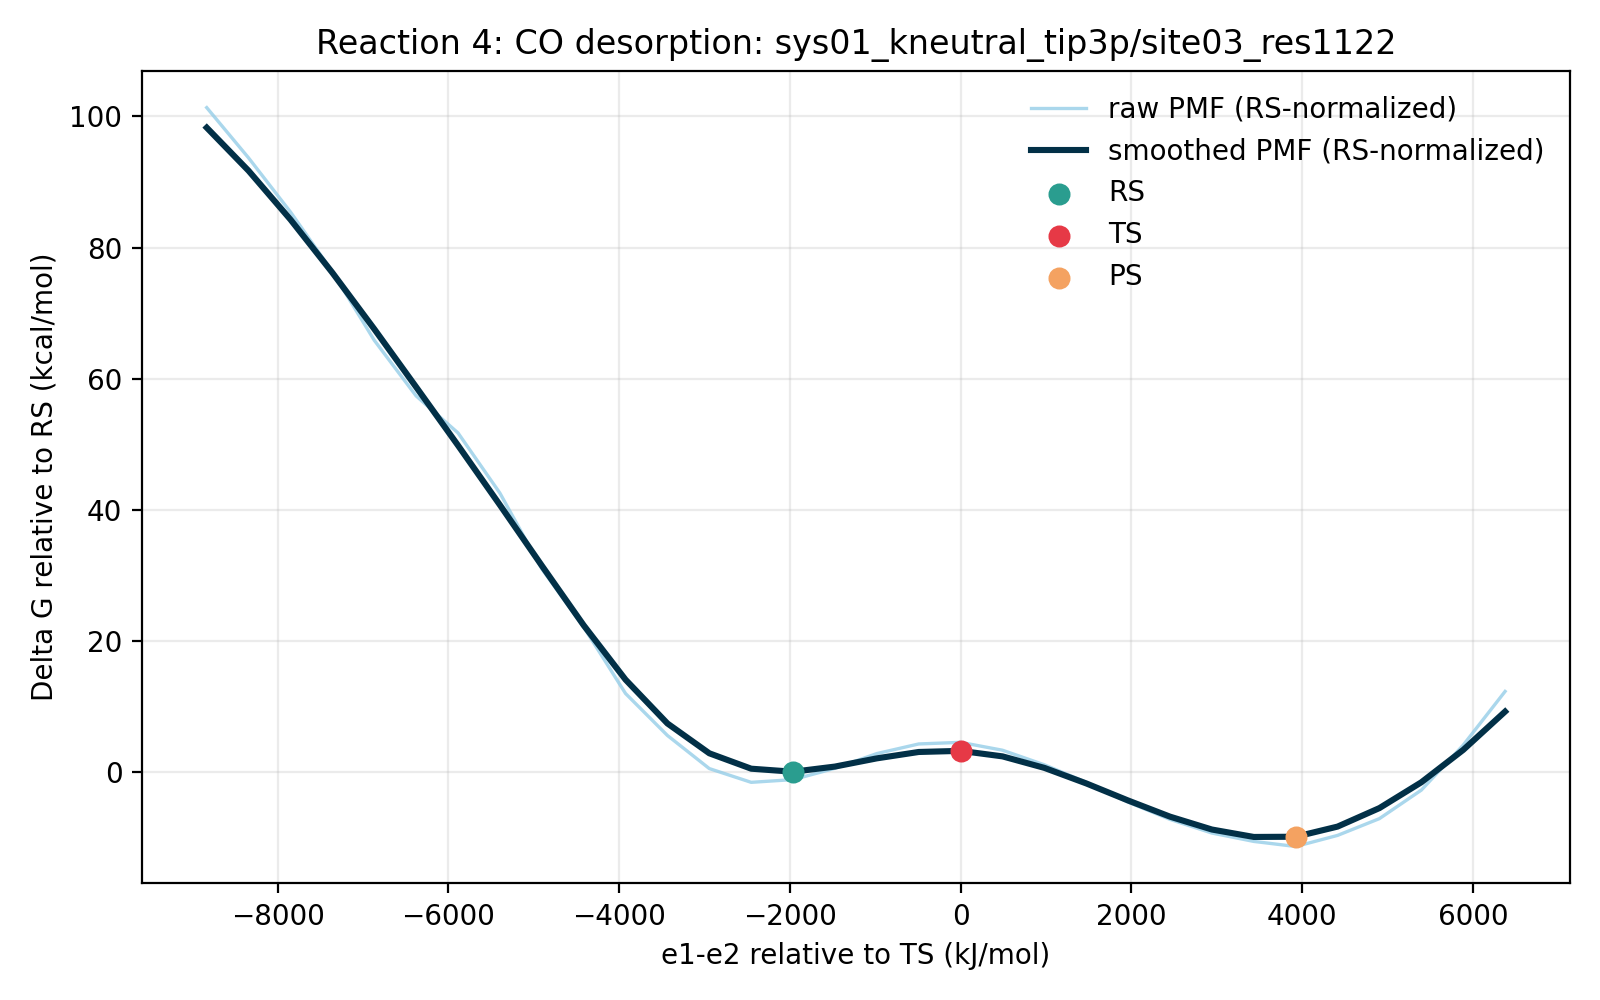

Source data for this figure (header and first rows):
e1_minus_e2_kj_mol, e1_minus_e2_centered_kj_mol, raw_pmf_kj_mol, smoothed_pmf_kj_mol, raw_pmf_rs_normalized_kj_mol, smoothed_pmf_rs_normalized_kj_mol, raw_pmf_kcal_mol, smoothed_pmf_kcal_mol, raw_pmf_rs_normalized_kcal_mol, smoothed_pmf_rs_normalized_kcal_mol, rs_reference_y_kj_mol, coordinate_origin_kj_mol
-8497, -8829, 429.1, 416.3, 424.1, 411.3, 102.6, 99.5, 101.4, 98.3, 5.026, 332.4
-8006, -8338, 397, 388.8, 391.9, 383.7, 94.88, 92.91, 93.67, 91.71, 5.026, 332.4
-7516, -7848, 362.4, 357.6, 357.4, 352.6, 86.62, 85.47, 85.42, 84.27, 5.026, 332.4
-7025, -7358, 324.3, 323.7, 319.3, 318.6, 77.51, 77.36, 76.31, 76.16, 5.026, 332.4
-6535, -6867, 280.5, 287.7, 275.5, 282.7, 67.05, 68.77, 65.85, 67.57, 5.026, 332.4
-6044, -6376, 245, 250.7, 240, 245.7, 58.55, 59.91, 57.35, 58.71, 5.026, 332.4
-5554, -5886, 221.4, 213.4, 216.3, 208.4, 52.91, 51, 51.71, 49.8, 5.026, 332.4
-5063, -5396, 182.9, 175.4, 177.9, 170.3, 43.73, 41.91, 42.52, 40.71, 5.026, 332.4
-4573, -4905, 134.6, 136.7, 129.6, 131.6, 32.17, 32.66, 30.97, 31.46, 5.026, 332.4
-4082, -4414, 97.43, 98.54, 92.41, 93.52, 23.29, 23.55, 22.09, 22.35, 5.026, 332.4
-3592, -3924, 54.97, 63.82, 49.95, 58.79, 13.14, 15.25, 11.94, 14.05, 5.026, 332.4
-3101, -3434, 28.18, 35.85, 23.15, 30.82, 6.734, 8.568, 5.533, 7.367, 5.026, 332.4
-2611, -2943, 7.036, 16.8, 2.011, 11.77, 1.682, 4.015, 0.4806, 2.814, 5.026, 332.4
-2120, -2452, -1.743, 6.968, -6.768, 1.942, -0.4166, 1.665, -1.618, 0.4643, 5.026, 332.4
-1630, -1962, 0.0, 5.026, -5.026, 0.0, 0.0, 1.201, -1.201, 0.0, 5.026, 332.4
-1139, -1472, 7.214, 8.324, 2.189, 3.298, 1.724, 1.989, 0.5231, 0.7883, 5.026, 332.4
-648.6, -981.0, 16.63, 13.57, 11.6, 8.541, 3.974, 3.243, 2.772, 2.041, 5.026, 332.4
-158.1, -490.5, 22.76, 17.64, 17.73, 12.61, 5.439, 4.216, 4.238, 3.015, 5.026, 332.4
332.4, 0.0, 23.8, 18.35, 18.77, 13.33, 5.687, 4.386, 4.486, 3.185, 5.026, 332.4
822.9, 490.5, 18.76, 14.84, 13.74, 9.81, 4.484, 3.546, 3.283, 2.345, 5.026, 332.4
1313, 981.0, 9.452, 7.485, 4.427, 2.46, 2.259, 1.789, 1.058, 0.5879, 5.026, 332.4
1804, 1472, -1.712, -2.437, -6.737, -7.462, -0.4091, -0.5824, -1.61, -1.784, 5.026, 332.4
2294, 1962, -14.4, -13.34, -19.42, -18.37, -3.441, -3.189, -4.643, -4.39, 5.026, 332.4
2785, 2452, -25.41, -23.65, -30.44, -28.68, -6.073, -5.653, -7.274, -6.854, 5.026, 332.4
3275, 2943, -34.13, -31.87, -39.16, -36.89, -8.157, -7.617, -9.358, -8.818, 5.026, 332.4
3766, 3434, -39.47, -36.62, -44.5, -41.64, -9.434, -8.752, -10.64, -9.953, 5.026, 332.4
4256, 3924, -42.72, -36.48, -47.74, -41.51, -10.21, -8.719, -11.41, -9.92, 5.026, 332.4
4747, 4414, -35.63, -30.01, -40.65, -35.03, -8.516, -7.172, -9.717, -8.373, 5.026, 332.4
5237, 4905, -24.91, -18.18, -29.94, -23.2, -5.954, -4.345, -7.155, -5.546, 5.026, 332.4
5728, 5396, -6.714, -1.717, -11.74, -6.743, -1.605, -0.4104, -2.806, -1.612, 5.026, 332.4
6218, 5886, 22.02, 18.96, 16.99, 13.93, 5.263, 4.531, 4.062, 3.33, 5.026, 332.4
6709, 6376, 56.31, 43.43, 51.29, 38.4, 13.46, 10.38, 12.26, 9.178, 5.026, 332.4
